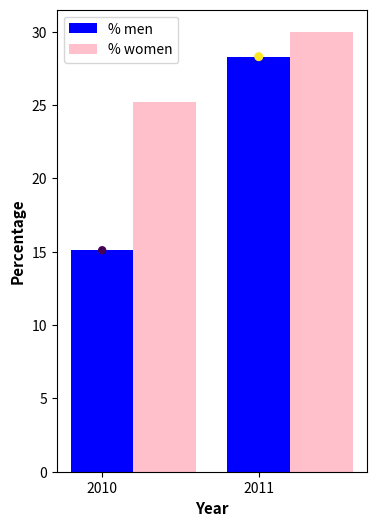

This chart was generated by the following Python code:
#imports
import matplotlib.pyplot as plt
import numpy as np


labels = ['% men', '% women']
men = [15.1, 28.3]
women = [25.2, 30.0]
years = [2010, 2011]

#bar chart
barWidth = 0.4
fig = plt.subplots(figsize =(4, 6)) 

# Set position of bar on X axis 
br1 = np.arange(len(years)) 
br2 = [x + barWidth for x in br1] 

# Make the plot
plt.bar(br1, men, color ='b', width = barWidth, label ='% men') 
plt.bar(br2, women, color ='pink', width = barWidth, label ='% women') 

# Adding Xticks 
plt.xlabel('Year', fontweight ='bold', fontsize = 11) 
plt.ylabel('Percentage', fontweight ='bold', fontsize = 11) 
#plt.xticks([r + barWidth for r in range(len(men))], years)
plt.xticks(br1, years) 

#scatterplot
plt.scatter(br1, men, women, years)
plt.xlabel('Year', fontweight ='bold', fontsize = 11) 
plt.ylabel('Percentage', fontweight ='bold', fontsize = 11) 


plt.legend()
plt.show
